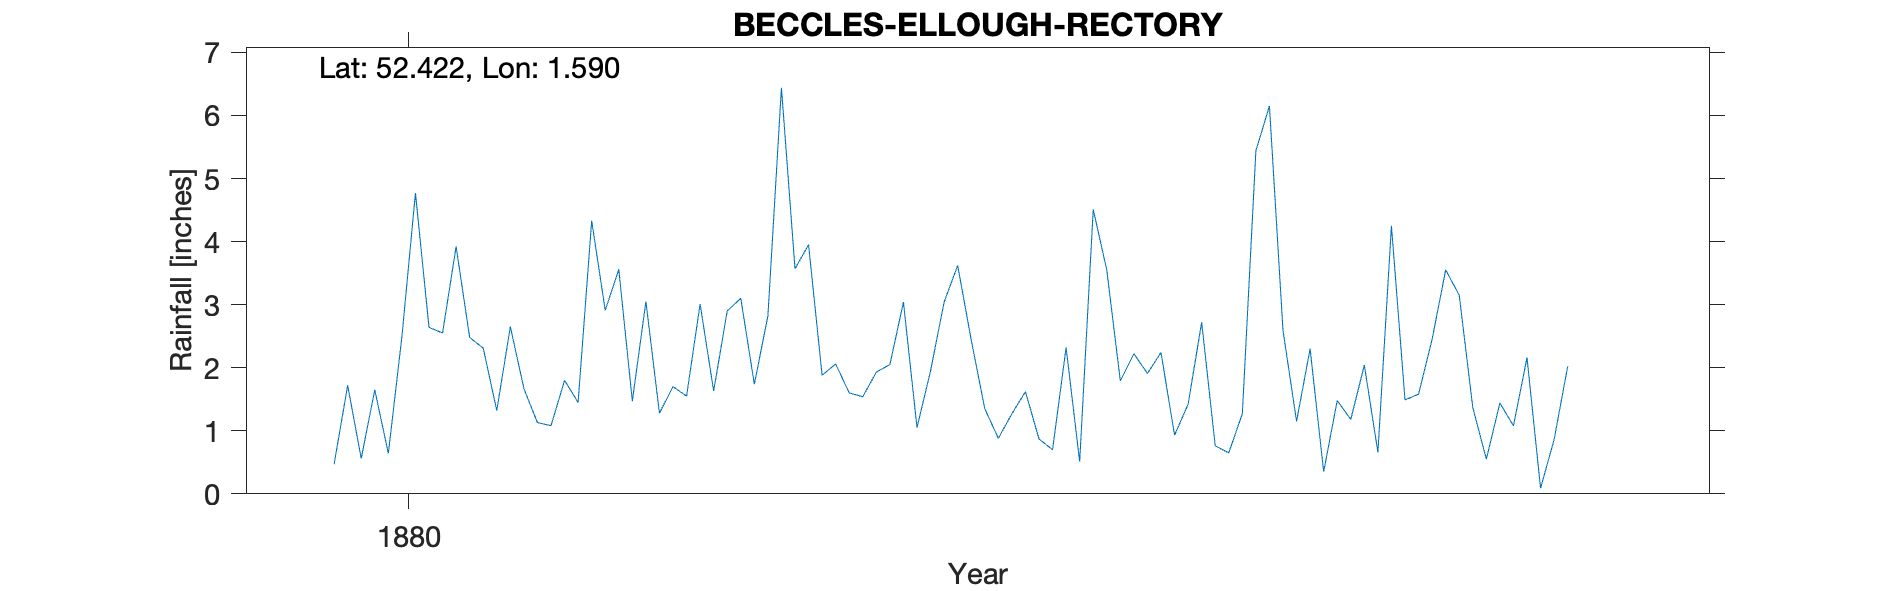

The file beside this chart, header and first rows:
BECCLES-ELLOUGH-RECTORY, , , , , , , , , , 
Grid ref, TM442865, Long, 1.59, Lat, 52.42, Elevation, 55, ft, , 
Station no, RR6789, , , , , , , , , 
, 1880, 1881, 1882, 1883, 1884, 1885, 1886, 1887, 1888, 1889
January, 0.47, 1.32, 1.28, 1.88, 1.35, 1.91, 2.3, 1.37, , 
February, 1.72, 2.65, 1.7, 2.06, 0.88, 2.24, 0.35, 0.55, , 
March, 0.56, 1.67, 1.55, 1.6, 1.27, 0.93, 1.48, 1.44, , 
April, 1.65, 1.13, 3.01, 1.54, 1.62, 1.42, 1.18, 1.08, , 
May, 0.64, 1.08, 1.63, 1.93, 0.87, 2.72, 2.04, 2.16, , 
June, 2.49, 1.8, 2.9, 2.05, 0.7, 0.76, 0.66, 0.09, , 
July, 4.77, 1.45, 3.1, 3.04, 2.32, 0.65, 4.25, 0.86, , 
August, 2.64, 4.33, 1.74, 1.05, 0.51, 1.27, 1.49, 2.02, , 
September, 2.55, 2.91, 2.82, 1.95, 4.51, 5.44, 1.58, , , 
October, 3.92, 3.56, 6.44, 3.04, 3.55, 6.15, 2.45, , , 
November, 2.48, 1.47, 3.57, 3.62, 1.79, 2.59, 3.55, , , 
December, 2.31, 3.05, 3.95, 2.44, 2.22, 1.15, 3.15, , , 
Total, 26.2, 26.42, 33.69, 26.2, 21.59, 27.23, 24.48, , , 
Elevation changed by reference to OS map, , , , , , , , , , 
